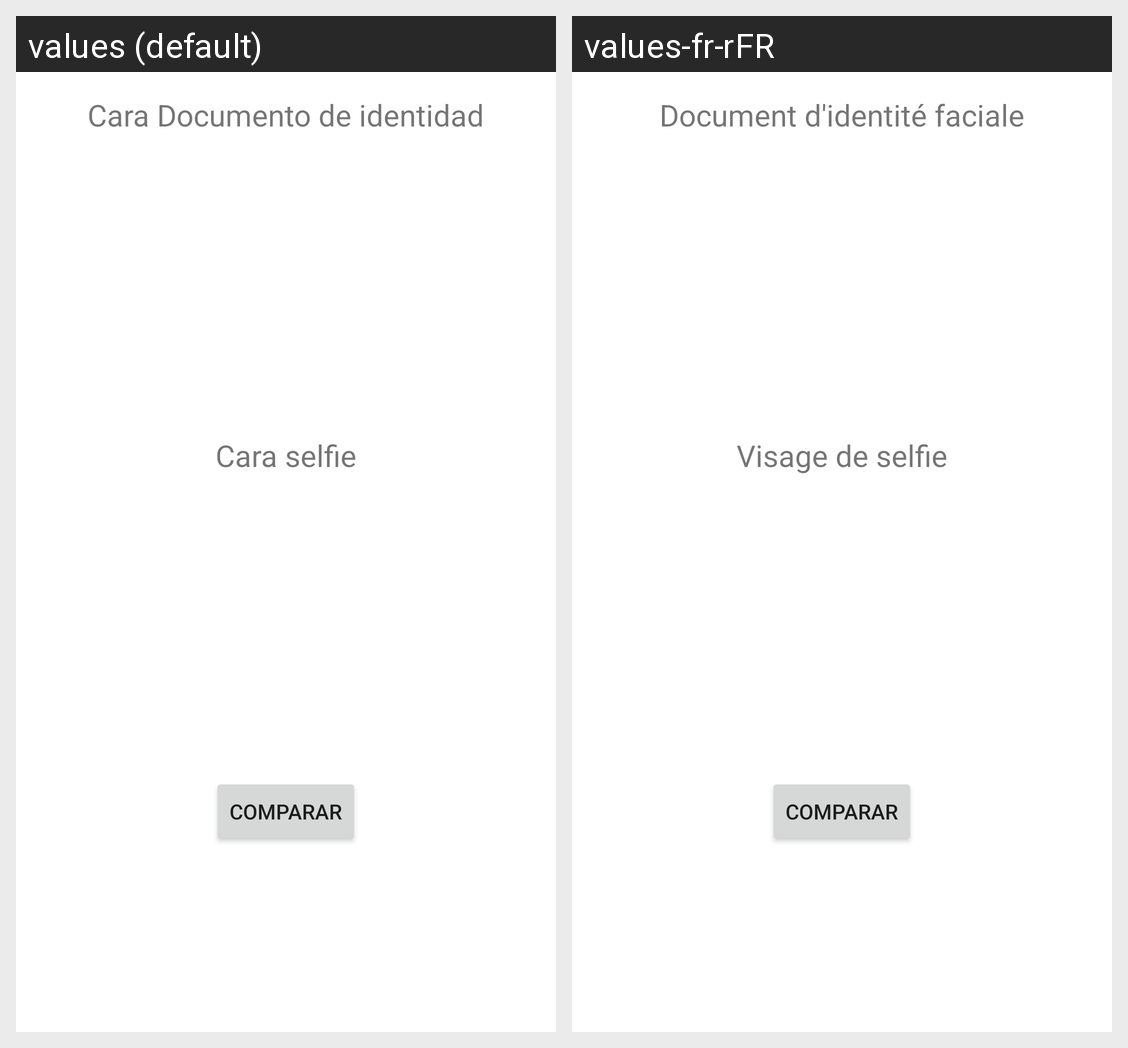

For this localized Android screen grid, give each drawn string resource with its value in every locale shown.
Android screen res/layout/activity_compare_faces.xml rendered under 2 locales, left to right: values (default), values-fr-rFR. Device: Nexus 5 (rendered at 1080×1920; each locale shown at half size, 540×960, under a caption strip naming it); theme Theme.Priyect.
Strings drawn on this screen, with the default value and each locale's value (text and hints the layout hard-codes, and strings that could not be matched under every locale, appear in the picture but are not listed):

cara_dni
  values: Cara Documento de identidad
  values-fr-rFR: Document d'identité faciale

cara_selfie
  values: Cara selfie
  values-fr-rFR: Visage de selfie
